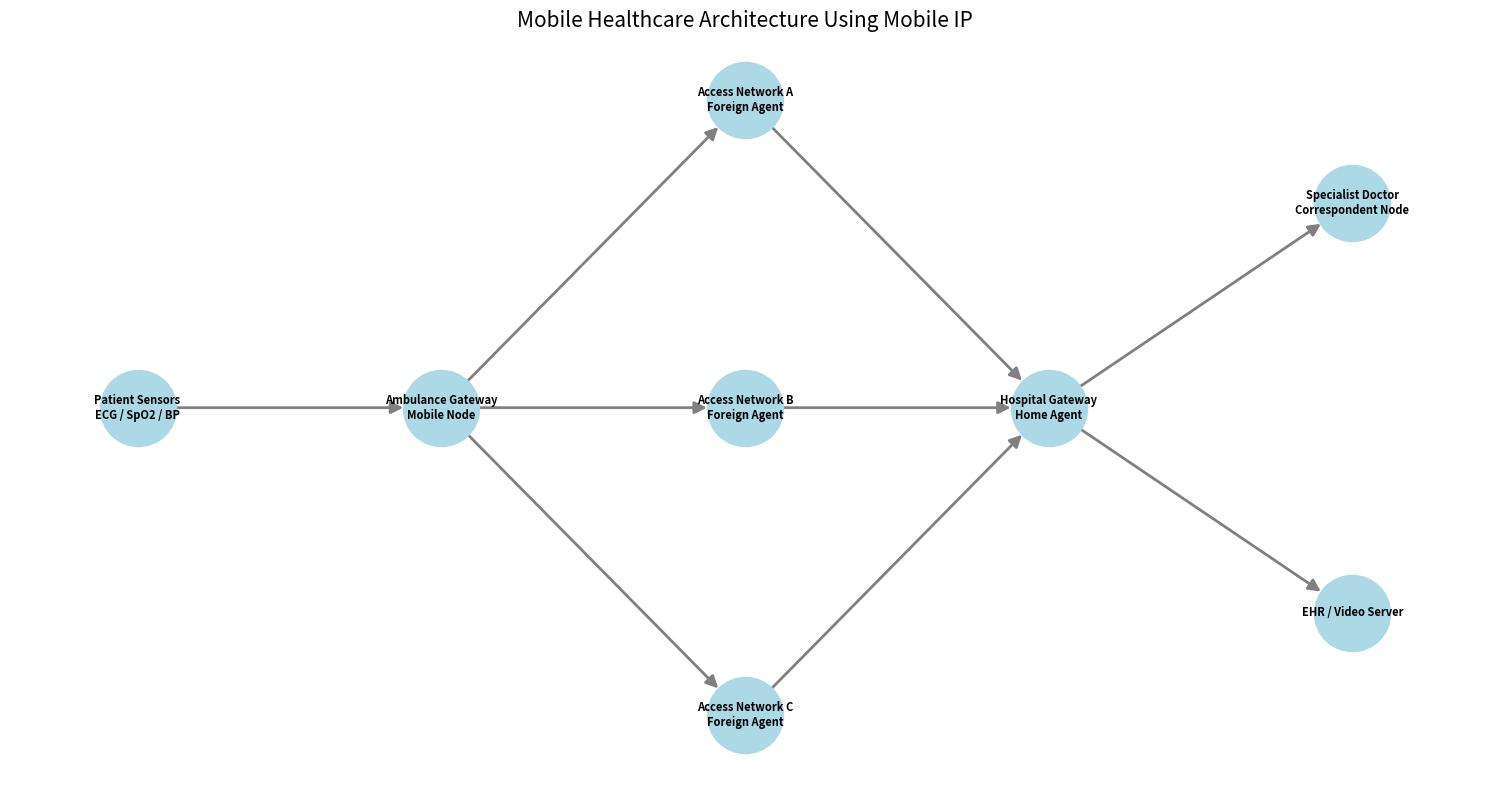
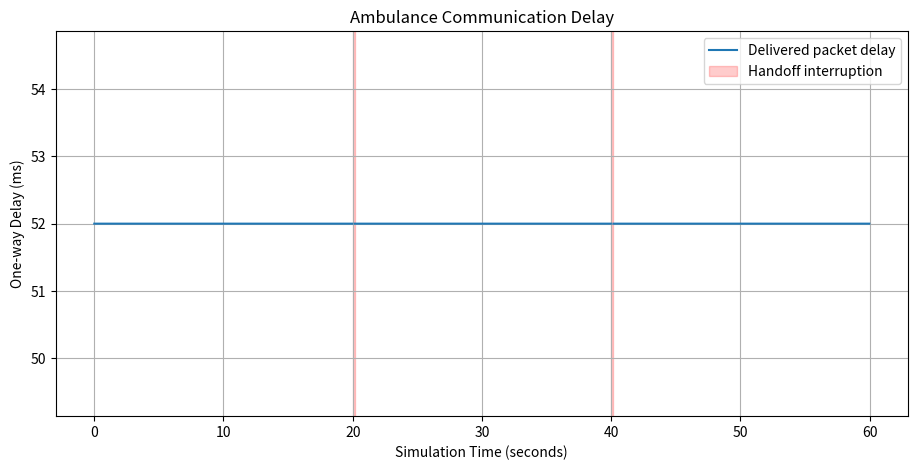
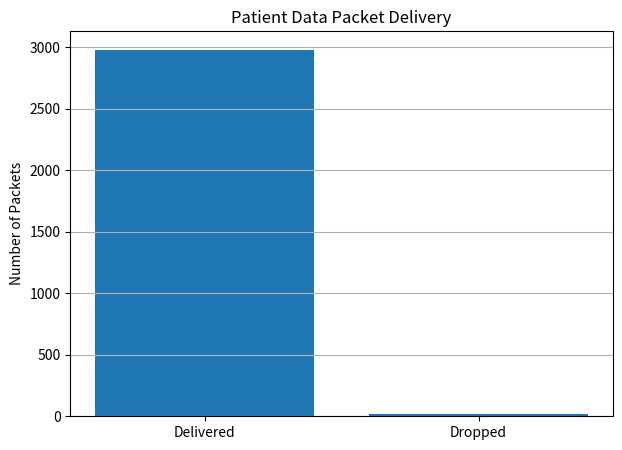
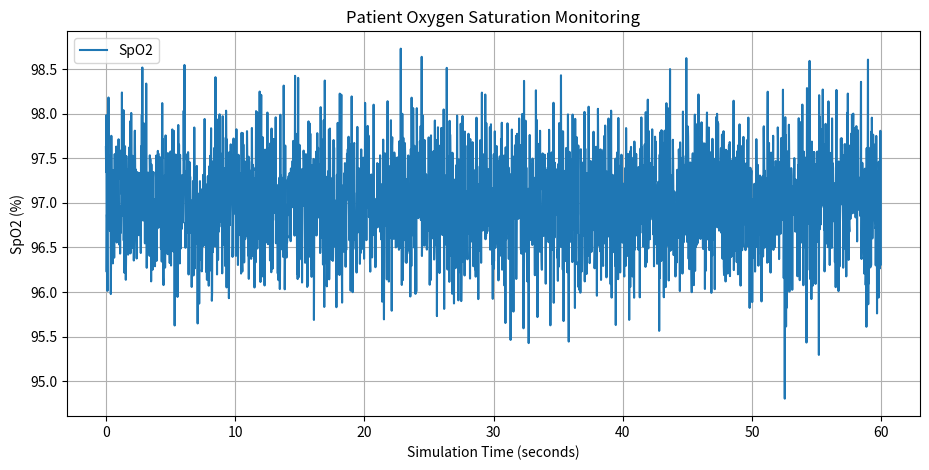

These figures' Python source, in order:

import os
import numpy as np
import pandas as pd
import matplotlib.pyplot as plt
import networkx as nx

# ==========================================
# Q4: MOBILE HEALTHCARE USING MOBILE IP
# ==========================================

OUTPUT_DIR = "outputs"
os.makedirs(OUTPUT_DIR, exist_ok=True)

# Simulation parameters
SIMULATION_TIME = 60
PACKET_RATE = 50
NORMAL_DELAY = 52

L2_HANDOFF = 50
AGENT_DISCOVERY = 20
REGISTRATION_DELAY = 110

HANDOFF_DURATION = (
    L2_HANDOFF
    + AGENT_DISCOVERY
    + REGISTRATION_DELAY
)

HANDOFF_TIMES = [20, 40]

HOME_IP = "10.1.1.5"

CARE_OF_ADDRESSES = [
    "20.2.2.1",
    "30.3.3.1",
    "40.4.4.1"
]


# ==========================================
# 1. HEALTHCARE NETWORK ARCHITECTURE
# ==========================================

def draw_healthcare_architecture():

    G = nx.DiGraph()

    nodes = [
        "Patient Sensors\nECG / SpO2 / BP",
        "Ambulance Gateway\nMobile Node",
        "Access Network A\nForeign Agent",
        "Access Network B\nForeign Agent",
        "Access Network C\nForeign Agent",
        "Hospital Gateway\nHome Agent",
        "Specialist Doctor\nCorrespondent Node",
        "EHR / Video Server"
    ]

    G.add_nodes_from(nodes)

    edges = [
        (nodes[0], nodes[1]),
        (nodes[1], nodes[2]),
        (nodes[2], nodes[5]),
        (nodes[1], nodes[3]),
        (nodes[3], nodes[5]),
        (nodes[1], nodes[4]),
        (nodes[4], nodes[5]),
        (nodes[5], nodes[6]),
        (nodes[5], nodes[7])
    ]

    G.add_edges_from(edges)

    positions = {
        nodes[0]: (0, 2),
        nodes[1]: (2, 2),
        nodes[2]: (4, 3.5),
        nodes[3]: (4, 2),
        nodes[4]: (4, 0.5),
        nodes[5]: (6, 2),
        nodes[6]: (8, 3),
        nodes[7]: (8, 1)
    }

    plt.figure(figsize=(15, 8))

    nx.draw_networkx(
        G,
        pos=positions,
        node_color="lightblue",
        node_size=3000,
        font_size=8,
        font_weight="bold",
        arrows=True,
        arrowsize=18,
        edge_color="gray",
        width=2
    )

    plt.title(
        "Mobile Healthcare Architecture Using Mobile IP",
        fontsize=15
    )

    plt.axis("off")
    plt.tight_layout()

    plt.savefig(
        f"{OUTPUT_DIR}/healthcare_architecture.png",
        dpi=300,
        bbox_inches="tight"
    )

    plt.show()


# ==========================================
# 2. PATIENT SENSOR DATA GENERATION
# ==========================================

def generate_patient_data():

    times = np.arange(
        0,
        SIMULATION_TIME,
        1 / PACKET_RATE
    )

    rng = np.random.default_rng(42)

    data = pd.DataFrame({
        "Time (s)": times,
        "ECG (mV)": rng.normal(1.0, 0.08, len(times)),
        "SpO2 (%)": rng.normal(97, 0.5, len(times)),
        "Blood Pressure (mmHg)": rng.normal(
            120, 2, len(times)
        )
    })

    return data


# ==========================================
# 3. MOBILE IP NETWORK REGISTRATION
# ==========================================

def perform_registration():

    events = []

    print("\nMOBILE IP REGISTRATION EVENTS")
    print("--------------------------------")

    print("Permanent Home Address:", HOME_IP)

    for i, event_time in enumerate(HANDOFF_TIMES):

        old_coa = CARE_OF_ADDRESSES[i]
        new_coa = CARE_OF_ADDRESSES[i + 1]

        event = {
            "Time (s)": event_time,
            "Old CoA": old_coa,
            "New CoA": new_coa,
            "Registration Delay (ms)": REGISTRATION_DELAY,
            "Interruption (ms)": HANDOFF_DURATION
        }

        events.append(event)

        print(f"\nHandoff {i + 1} at {event_time} seconds")
        print("Old CoA:", old_coa)
        print("New CoA:", new_coa)
        print("HA binding updated.")
        print(
            "Registration delay:",
            REGISTRATION_DELAY,
            "ms"
        )
        print(
            "Total interruption:",
            HANDOFF_DURATION,
            "ms"
        )

    df = pd.DataFrame(events)

    df.to_csv(
        f"{OUTPUT_DIR}/handoff_log.csv",
        index=False
    )

    return df


# ==========================================
# 4. PACKET TRANSMISSION SIMULATION
# ==========================================

def simulate_communication(patient_data):

    total_packets = len(patient_data)

    packet_times = patient_data["Time (s)"].to_numpy()

    handoff_mask = np.zeros(
        total_packets,
        dtype=bool
    )

    # Mark packets generated during handoff
    for handoff_time in HANDOFF_TIMES:

        start = handoff_time

        end = (
            handoff_time
            + HANDOFF_DURATION / 1000
        )

        handoff_mask |= (
            (packet_times >= start)
            & (packet_times < end)
        )

    delivered = ~handoff_mask

    delays = np.full(
        total_packets,
        np.nan
    )

    delays[delivered] = NORMAL_DELAY

    results = patient_data.copy()

    results["Status"] = np.where(
        delivered,
        "Delivered",
        "Dropped"
    )

    results["One-way Delay (ms)"] = delays

    results.to_csv(
        f"{OUTPUT_DIR}/packet_transmission.csv",
        index=False
    )

    delivered_packets = int(np.sum(delivered))
    dropped_packets = int(np.sum(handoff_mask))

    pdr = (
        delivered_packets / total_packets
    ) * 100

    packet_loss = (
        dropped_packets / total_packets
    ) * 100

    average_delay = np.nanmean(delays)

    print("\nPACKET TRANSMISSION RESULTS")
    print("--------------------------------")

    print("Total packets:", total_packets)
    print("Delivered packets:", delivered_packets)
    print("Dropped packets:", dropped_packets)
    print("Packet delivery ratio:", round(pdr, 2), "%")
    print("Packet loss:", round(packet_loss, 2), "%")
    print("Average one-way delay:", average_delay, "ms")

    return results, {
        "Total Packets": total_packets,
        "Delivered Packets": delivered_packets,
        "Dropped Packets": dropped_packets,
        "Packet Delivery Ratio (%)": pdr,
        "Packet Loss (%)": packet_loss,
        "Average Delay (ms)": average_delay
    }


# ==========================================
# 5. ROUTING REQUIREMENTS
# ==========================================

def generate_requirements():

    requirements = [
        {
            "Requirement": "Mobility support",
            "Solution": "Mobile IP registration and CoA updates"
        },
        {
            "Requirement": "Low communication delay",
            "Solution": "Target one-way delay below 150 ms"
        },
        {
            "Requirement": "Reliable patient data",
            "Solution": "Acknowledgements and retransmissions"
        },
        {
            "Requirement": "Security",
            "Solution": "Authenticated registration and IPsec/TLS"
        },
        {
            "Requirement": "Handoff continuity",
            "Solution": "Buffering and fast registration"
        },
        {
            "Requirement": "Network reliability",
            "Solution": "Redundant Home Agents and link failover"
        },
        {
            "Requirement": "Data availability",
            "Solution": "EHR and hospital server backup"
        }
    ]

    df = pd.DataFrame(requirements)

    df.to_csv(
        f"{OUTPUT_DIR}/network_requirements.csv",
        index=False
    )

    print("\nNETWORK REQUIREMENTS")
    print("--------------------------------")
    print(df.to_string(index=False))

    return df


# ==========================================
# 6. PERFORMANCE SUMMARY
# ==========================================

def save_performance_summary(metrics):

    df = pd.DataFrame([
        {
            "Metric": key,
            "Value": value
        }
        for key, value in metrics.items()
    ])

    df.to_csv(
        f"{OUTPUT_DIR}/performance_summary.csv",
        index=False
    )

    print("\nPERFORMANCE SUMMARY")
    print("--------------------------------")
    print(df.to_string(index=False))


# ==========================================
# 7. PERFORMANCE GRAPHS
# ==========================================

def generate_graphs(results, metrics):

    # Graph 1: Packet delay over time
    plt.figure(figsize=(11, 5))

    plt.plot(
        results["Time (s)"],
        results["One-way Delay (ms)"],
        label="Delivered packet delay"
    )

    for t in HANDOFF_TIMES:

        plt.axvspan(
            t,
            t + HANDOFF_DURATION / 1000,
            alpha=0.2,
            color="red",
            label="Handoff interruption" if t == 20 else None
        )

    plt.title("Ambulance Communication Delay")
    plt.xlabel("Simulation Time (seconds)")
    plt.ylabel("One-way Delay (ms)")
    plt.grid(True)
    plt.legend()

    plt.savefig(
        f"{OUTPUT_DIR}/communication_delay.png",
        dpi=300
    )

    plt.show()

    # Graph 2: Packet delivery performance
    labels = ["Delivered", "Dropped"]

    values = [
        metrics["Delivered Packets"],
        metrics["Dropped Packets"]
    ]

    plt.figure(figsize=(7, 5))

    plt.bar(labels, values)

    plt.title("Patient Data Packet Delivery")
    plt.ylabel("Number of Packets")
    plt.grid(axis="y")

    plt.savefig(
        f"{OUTPUT_DIR}/packet_delivery.png",
        dpi=300
    )

    plt.show()

    # Graph 3: Patient vital signs
    plt.figure(figsize=(11, 5))

    plt.plot(
        results["Time (s)"],
        results["SpO2 (%)"],
        label="SpO2"
    )

    plt.title("Patient Oxygen Saturation Monitoring")
    plt.xlabel("Simulation Time (seconds)")
    plt.ylabel("SpO2 (%)")
    plt.grid(True)
    plt.legend()

    plt.savefig(
        f"{OUTPUT_DIR}/patient_vitals.png",
        dpi=300
    )

    plt.show()


# ==========================================
# 8. MAIN PROGRAM
# ==========================================

if __name__ == "__main__":

    print("======================================")
    print(" MOBILE HEALTHCARE MOBILE IP SIMULATION")
    print("======================================")

    print("\nGenerating network architecture...")

    draw_healthcare_architecture()

    print("\nGenerating patient sensor readings...")

    patient_data = generate_patient_data()

    print("Patient sensor records:", len(patient_data))

    handoff_log = perform_registration()

    results, metrics = simulate_communication(
        patient_data
    )

    generate_requirements()

    save_performance_summary(metrics)

    generate_graphs(results, metrics)

    print("\n======================================")
    print(" Q4 SIMULATION COMPLETED SUCCESSFULLY")
    print("======================================")

    print("Check the outputs folder.")
